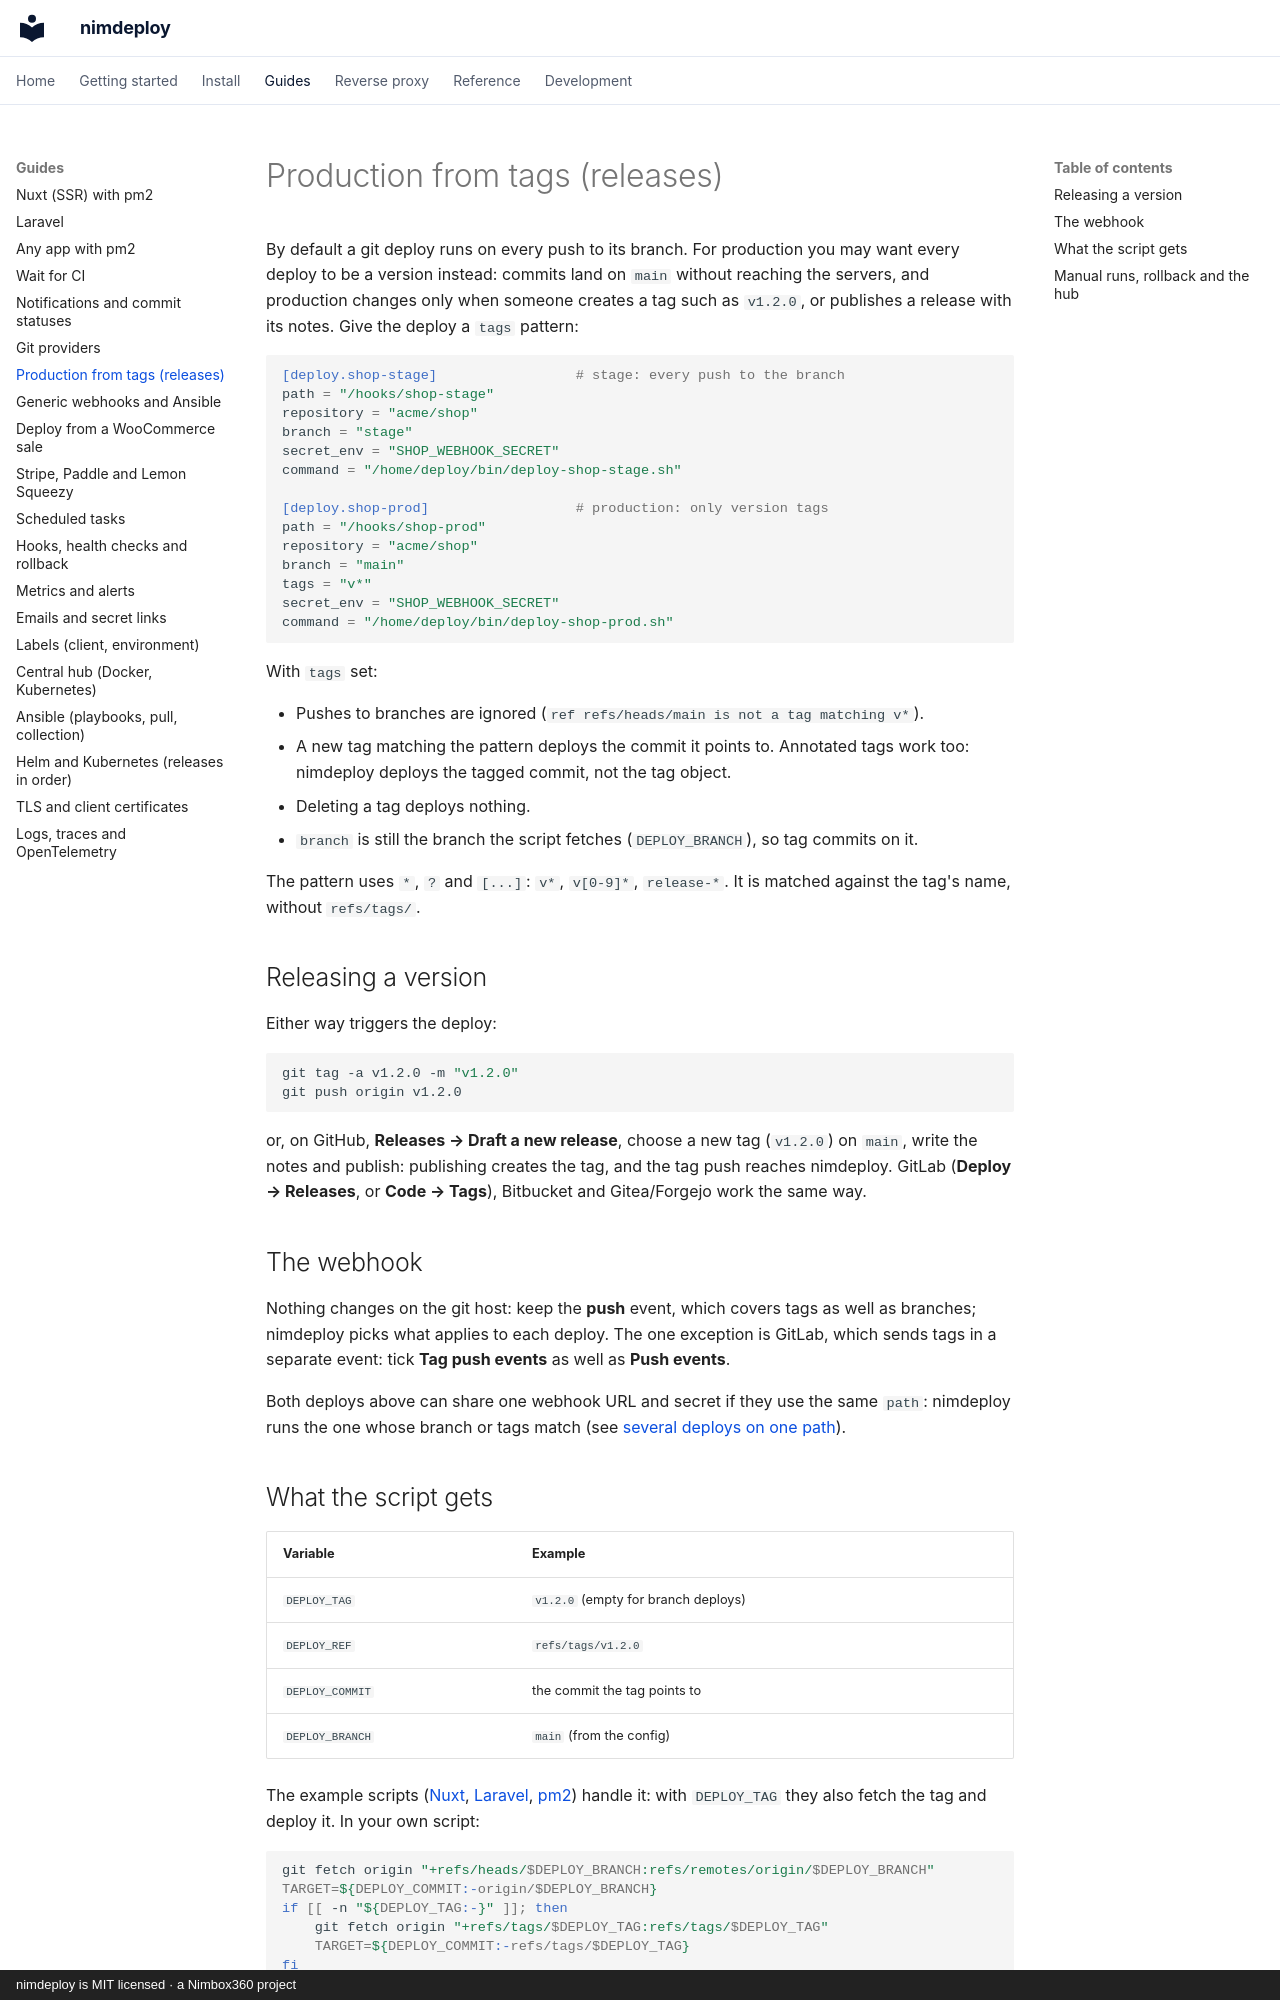

repository: aitorroma/nimdeploy · page: guides/tags/index.html · generator: mkdocs · copyright: nimdeploy is MIT licensed · a Nimbox360 project

# Production from tags (releases)

By default a git deploy runs on every push to its branch. For production you
may want every deploy to be a version instead: commits land on `main`
without reaching the servers, and production changes only when someone
creates a tag such as `v1.2.0`, or publishes a release with its notes. Give
the deploy a `tags` pattern:

```toml
[deploy.shop-stage]                 # stage: every push to the branch
path = "/hooks/shop-stage"
repository = "acme/shop"
branch = "stage"
secret_env = "SHOP_WEBHOOK_SECRET"
command = "/home/deploy/bin/deploy-shop-stage.sh"

[deploy.shop-prod]                  # production: only version tags
path = "/hooks/shop-prod"
repository = "acme/shop"
branch = "main"
tags = "v*"
secret_env = "SHOP_WEBHOOK_SECRET"
command = "/home/deploy/bin/deploy-shop-prod.sh"
```

With `tags` set:

- Pushes to branches are ignored (`ref refs/heads/main is not a tag matching v*`).
- A new tag matching the pattern deploys the commit it points to. Annotated
  tags work too: nimdeploy deploys the tagged commit, not the tag object.
- Deleting a tag deploys nothing.
- `branch` is still the branch the script fetches (`DEPLOY_BRANCH`), so tag
  commits on it.

The pattern uses `*`, `?` and `[...]`: `v*`, `v[0-9]*`, `release-*`. It is
matched against the tag's name, without `refs/tags/`.

## Releasing a version

Either way triggers the deploy:

```bash
git tag -a v1.2.0 -m "v1.2.0"
git push origin v1.2.0
```

or, on GitHub, **Releases → Draft a new release**, choose a new tag
(`v1.2.0`) on `main`, write the notes and publish: publishing creates the tag,
and the tag push reaches nimdeploy. GitLab (**Deploy → Releases**, or
**Code → Tags**), Bitbucket and Gitea/Forgejo work the same way.

## The webhook

Nothing changes on the git host: keep the **push** event, which covers tags
as well as branches; nimdeploy picks what applies to each deploy. The one
exception is GitLab, which sends tags in a separate event: tick **Tag push
events** as well as **Push events**.

Both deploys above can share one webhook URL and secret if they use the same
`path`: nimdeploy runs the one whose branch or tags match (see
[several deploys on one path](generic.md#several-deploys-on-one-path)).
